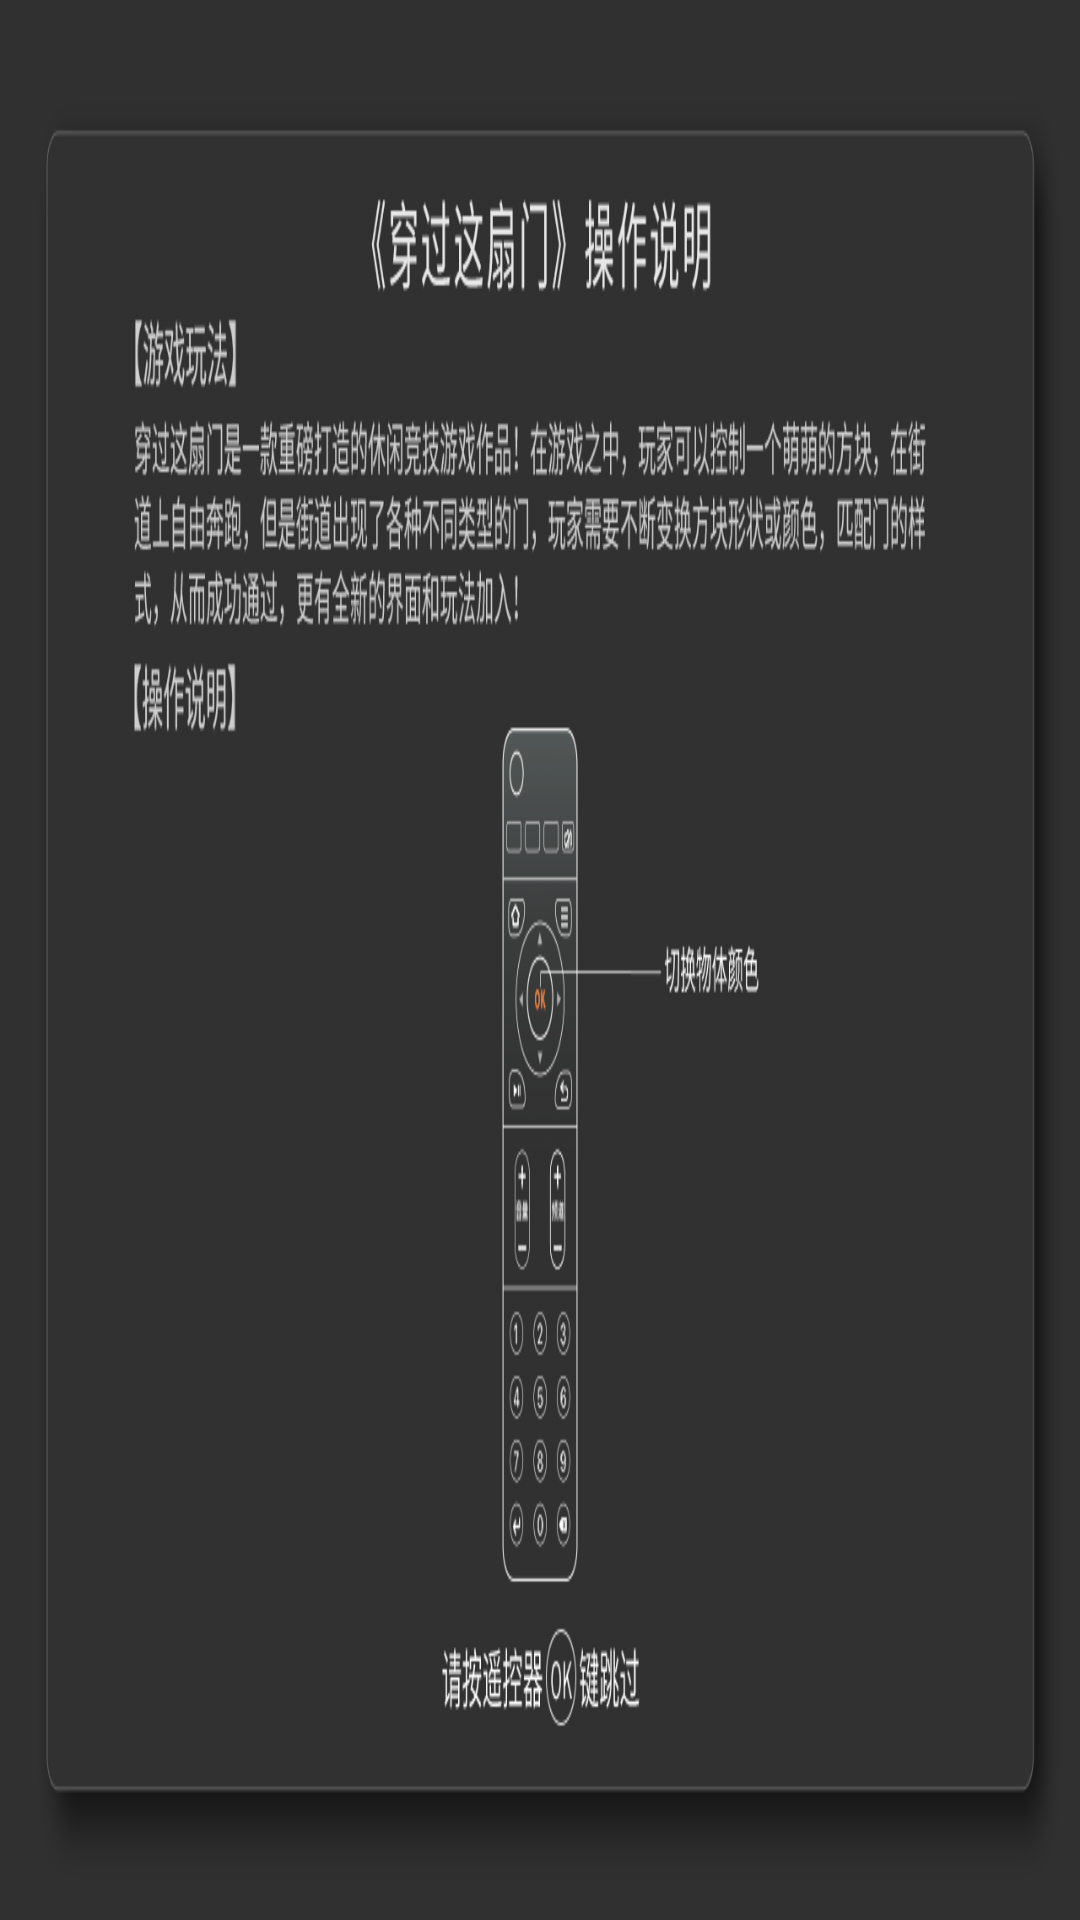

Layout XML and referenced resources for this Android screen:
<!-- AndroidManifest.xml: application theme Theme.AppCompat.NoActionBar -->
<!-- res/layout/migu_dialog.xml -->
<?xml version="1.0" encoding="utf-8"?>

<RelativeLayout xmlns:android="http://schemas.android.com/apk/res/android"
    android:layout_width="fill_parent"
    android:layout_height="wrap_content"
    android:gravity="center_horizontal"
    android:orientation="horizontal" >

    <LinearLayout
        android:id="@+id/pop_layout"
        android:layout_width="fill_parent"
        android:layout_height="wrap_content"
        android:layout_alignParentBottom="true"
        android:background="@drawable/migu"
        android:gravity="center_horizontal"
        android:orientation="vertical" >
    </LinearLayout>
</RelativeLayout>
<!-- resources referenced by this layout -->
<resources>
  <!-- drawable migu: png bitmap (drawable, 103468 bytes) -->
</resources>
